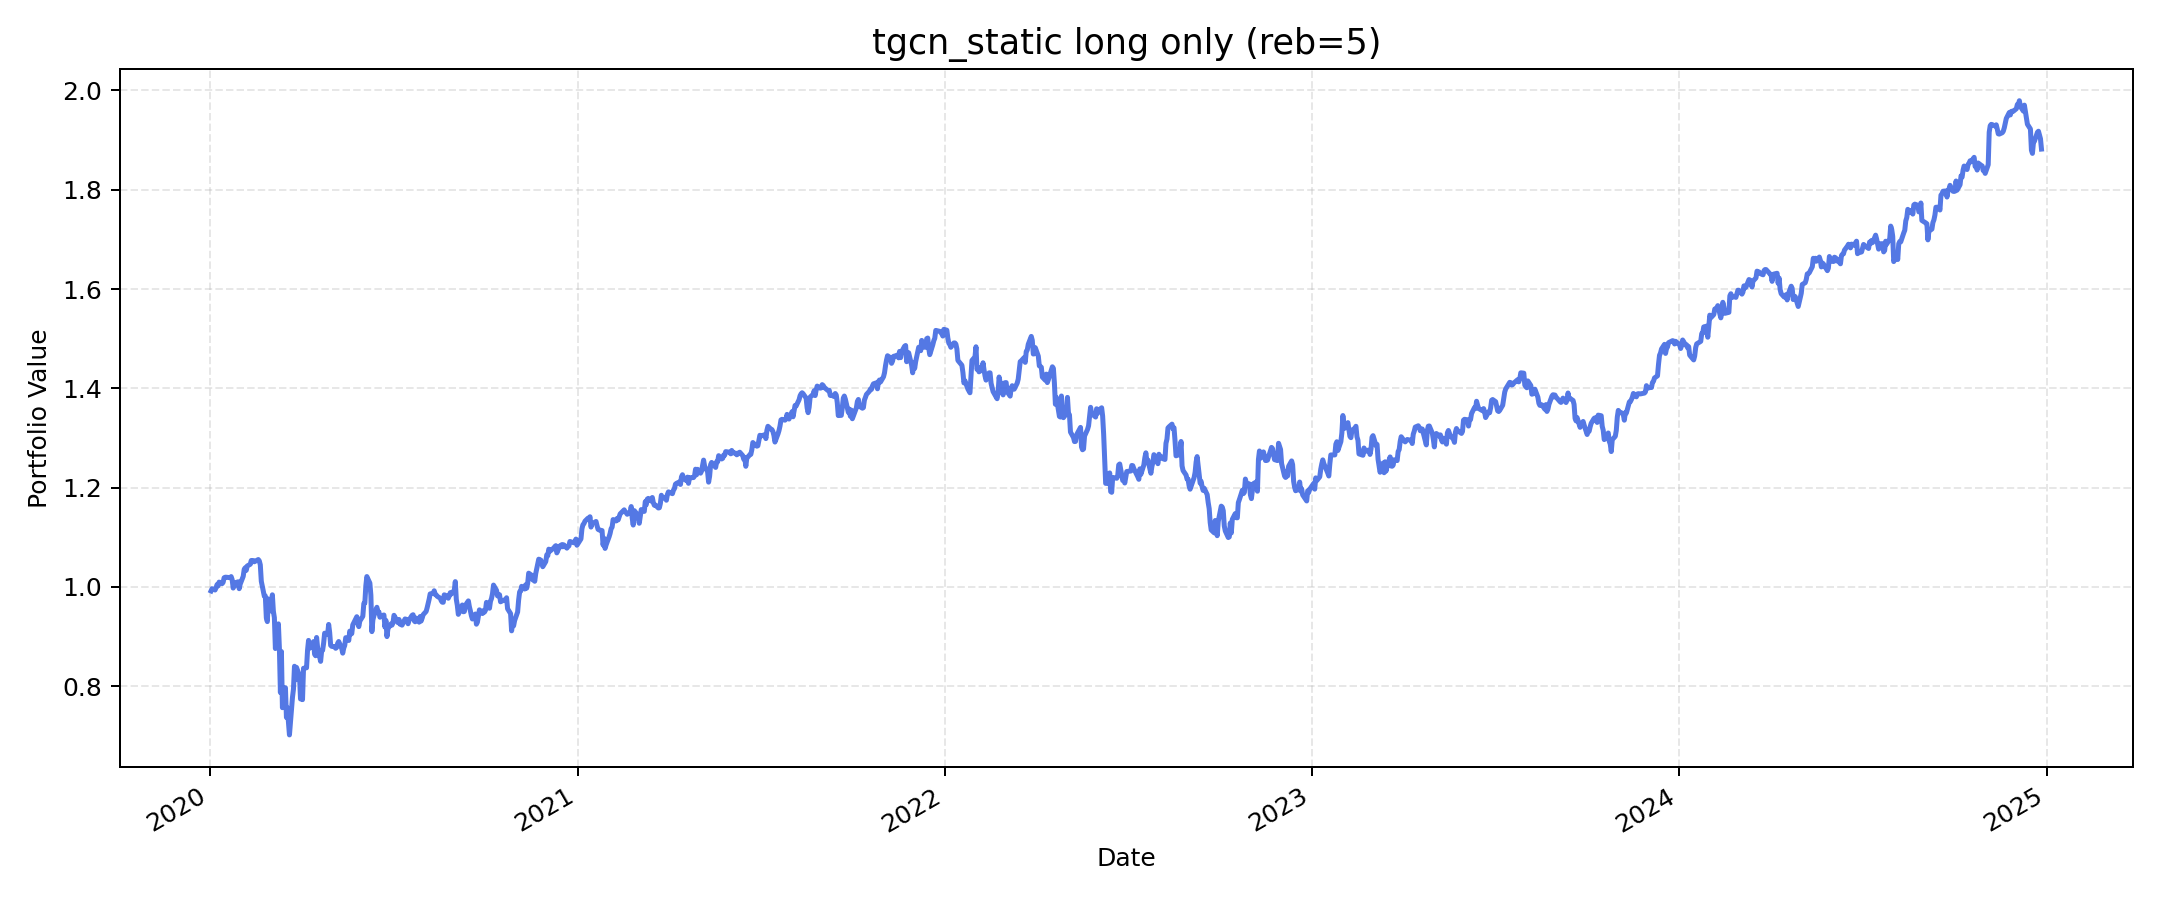

The table this chart was drawn from, first rows:
, value
2020-01-02, 0.9919
2020-01-03, 0.9964
2020-01-06, 0.9938
2020-01-07, 0.9985
2020-01-08, 1.005
2020-01-09, 1.002
2020-01-10, 1.01
2020-01-13, 1.007
2020-01-14, 1.009
2020-01-15, 1.018
2020-01-16, 1.02
2020-01-17, 1.02
2020-01-21, 1.019
2020-01-22, 1.021
2020-01-23, 1.015
2020-01-24, 0.9977
2020-01-27, 1.009
2020-01-28, 1.009
2020-01-29, 1.01
2020-01-30, 0.9964
2020-01-31, 1.006
2020-02-03, 1.021
2020-02-04, 1.036
2020-02-05, 1.039
2020-02-06, 1.033
2020-02-07, 1.042
2020-02-10, 1.046
2020-02-11, 1.053
2020-02-12, 1.051
2020-02-13, 1.053
2020-02-14, 1.051
2020-02-18, 1.055
2020-02-19, 1.052
2020-02-20, 1.044
2020-02-21, 1.011
2020-02-24, 0.9814
2020-02-25, 0.9818
2020-02-26, 0.9376
2020-02-27, 0.9301
2020-02-28, 0.9759
2020-03-02, 0.9513
2020-03-03, 0.9841
2020-03-04, 0.951
2020-03-05, 0.9381
2020-03-06, 0.8759
2020-03-09, 0.9256
2020-03-10, 0.8762
2020-03-11, 0.7872
2020-03-12, 0.8699
2020-03-13, 0.7567
2020-03-16, 0.7969
2020-03-17, 0.737
2020-03-18, 0.7565
2020-03-19, 0.7275
2020-03-20, 0.7019
2020-03-23, 0.7775
2020-03-24, 0.794
2020-03-25, 0.8402
2020-03-26, 0.8129
2020-03-27, 0.8379
... 1,196 more rows
